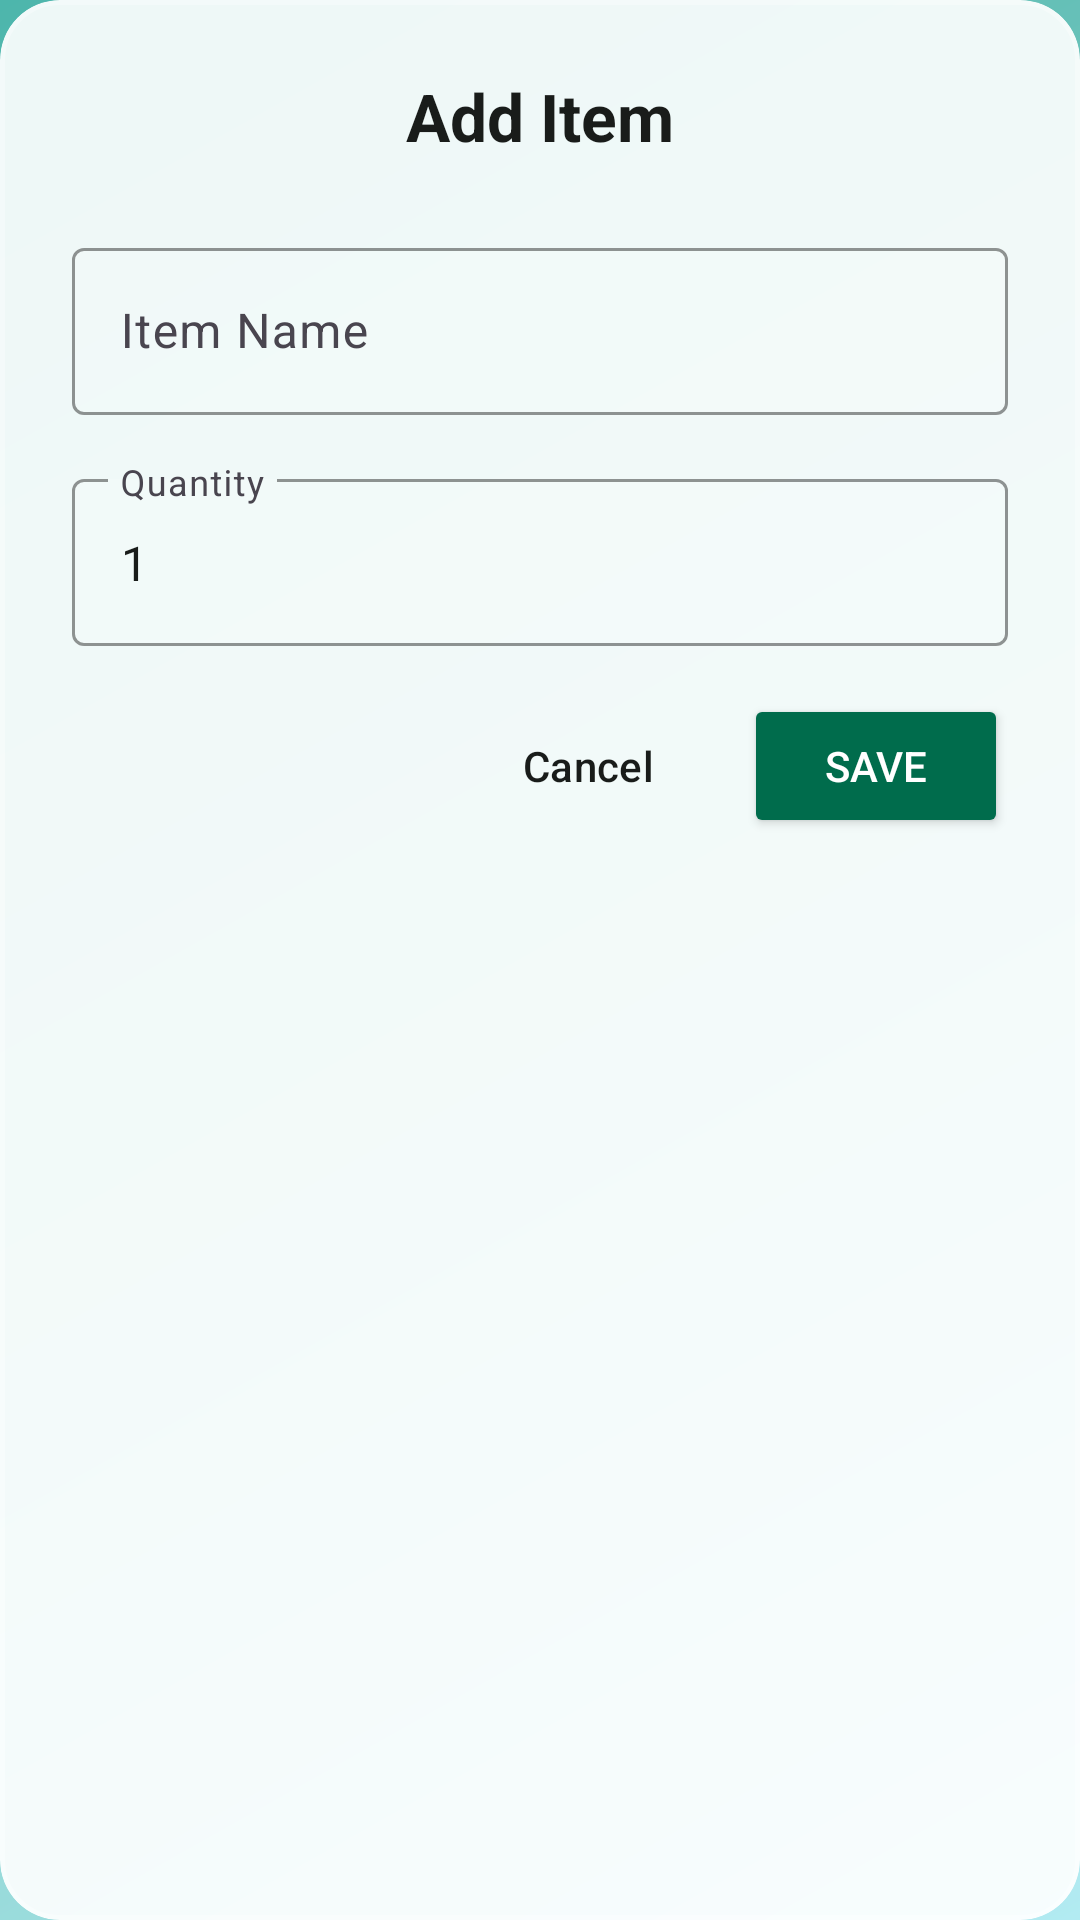

Produce the Android XML layout that renders to this screen, including the resource entries it uses.
<!-- AndroidManifest.xml: application theme Theme.ShoppingList -->
<!-- res/layout/dialog_add_item.xml -->
<?xml version="1.0" encoding="utf-8"?>
<com.google.android.material.card.MaterialCardView xmlns:android="http://schemas.android.com/apk/res/android"
    xmlns:app="http://schemas.android.com/apk/res-auto"
    android:layout_width="match_parent"
    android:layout_height="wrap_content"
    style="@style/GlassCard"
    app:cardBackgroundColor="#E6FFFFFF"
    app:cardElevation="0dp"
    android:layout_margin="24dp">

    <LinearLayout
        android:layout_width="match_parent"
        android:layout_height="wrap_content"
        android:orientation="vertical"
        android:padding="24dp">

        <TextView
            android:id="@+id/tvDialogTitle"
            android:layout_width="match_parent"
            android:layout_height="wrap_content"
            android:text="@string/add_item"
            android:textSize="22sp"
            android:textStyle="bold"
            android:textColor="?attr/colorOnSurface"
            android:layout_marginBottom="24dp"
            android:gravity="center_horizontal"/>

        <com.google.android.material.textfield.TextInputLayout
            android:layout_width="match_parent"
            android:layout_height="wrap_content"
            android:hint="@string/item_name"
            style="@style/Widget.Material3.TextInputLayout.OutlinedBox"
            app:boxBackgroundColor="#1AFFFFFF"
            app:boxStrokeColor="#4DFFFFFF"
            app:hintTextColor="?attr/colorOnSurface"
            android:layout_marginBottom="16dp">
            <com.google.android.material.textfield.TextInputEditText
                android:id="@+id/etItemName"
                android:layout_width="match_parent"
                android:layout_height="wrap_content"
                android:inputType="textCapSentences"
                android:textColor="?attr/colorOnSurface"/>
        </com.google.android.material.textfield.TextInputLayout>

        <com.google.android.material.textfield.TextInputLayout
            android:layout_width="match_parent"
            android:layout_height="wrap_content"
            android:hint="@string/quantity"
            style="@style/Widget.Material3.TextInputLayout.OutlinedBox"
            app:boxBackgroundColor="#1AFFFFFF"
            app:boxStrokeColor="#4DFFFFFF"
            app:hintTextColor="?attr/colorOnSurface"
            android:layout_marginBottom="16dp">
            <com.google.android.material.textfield.TextInputEditText
                android:id="@+id/etQuantity"
                android:layout_width="match_parent"
                android:layout_height="wrap_content"
                android:inputType="number"
                android:text="1"
                android:textColor="?attr/colorOnSurface"/>
        </com.google.android.material.textfield.TextInputLayout>

        <com.google.android.material.checkbox.MaterialCheckBox
            android:id="@+id/cbBought"
            android:layout_width="match_parent"
            android:layout_height="wrap_content"
            android:text="@string/mark_bought"
            android:textColor="?attr/colorOnSurface"
            android:layout_marginBottom="24dp"
            android:visibility="gone"/>

        <LinearLayout
            android:layout_width="match_parent"
            android:layout_height="wrap_content"
            android:orientation="horizontal"
            android:gravity="center_vertical">

            <Button
                android:id="@+id/btnDelete"
                style="@style/Widget.Material3.Button.TextButton"
                android:layout_width="wrap_content"
                android:layout_height="wrap_content"
                android:text="@string/delete"
                android:textColor="#FF5252"
                android:visibility="gone"/>

            <View
                android:layout_width="0dp"
                android:layout_height="0dp"
                android:layout_weight="1"/>

            <Button
                android:id="@+id/btnCancel"
                style="@style/Widget.Material3.Button.TextButton"
                android:layout_width="wrap_content"
                android:layout_height="wrap_content"
                android:text="@string/cancel"
                android:textColor="?attr/colorOnSurface"
                android:layout_marginEnd="8dp"/>
            <Button
                android:id="@+id/btnSave"
                android:layout_width="wrap_content"
                android:layout_height="wrap_content"
                android:text="@string/save"
                android:backgroundTint="#006C4C"
                android:textColor="#FFFFFF"
                app:cornerRadius="24dp"/>
        </LinearLayout>
    </LinearLayout>
</com.google.android.material.card.MaterialCardView>
<!-- resources referenced by this layout -->
<resources>
  <string name="add_item">Add Item</string>
  <string name="cancel">Cancel</string>
  <string name="delete">Delete</string>
  <string name="item_name">Item Name</string>
  <string name="mark_bought">Mark as Bought</string>
  <string name="quantity">Quantity</string>
  <string name="save">Save</string>
  <style name="GlassCard" parent="Widget.Material3.CardView.Elevated">
          <item name="cardBackgroundColor">#80FFFFFF</item>
          <item name="cardCornerRadius">20dp</item>
          <item name="cardElevation">0dp</item>
          <item name="strokeColor">#4DFFFFFF</item>
          <item name="strokeWidth">1.5dp</item>
      </style>
  <style name="Theme.ShoppingList" parent="Theme.Material3.DayNight.NoActionBar">
          <item name="colorPrimary">#006C4C</item>
          <item name="android:windowBackground">@drawable/liquid_bg</item>
          <item name="android:statusBarColor">#00000000</item>
          <item name="colorPrimaryContainer">#4DFFFFFF</item>
          <item name="colorOnPrimaryContainer">#191C1A</item>
          <item name="colorSurface">#33FFFFFF</item>
          <item name="colorOnSurface">#191C1A</item>
          <item name="cardViewStyle">@style/GlassCard</item>
      </style>
  <!-- drawable liquid_bg (drawable) -->
  <?xml version="1.0" encoding="utf-8"?>
  <shape xmlns:android="http://schemas.android.com/apk/res/android">
      <gradient
          android:angle="135"
          android:startColor="#B2EBF2"
          android:centerColor="#80CBC4"
          android:endColor="#4DB6AC"
          android:type="linear" />
  </shape>
</resources>
